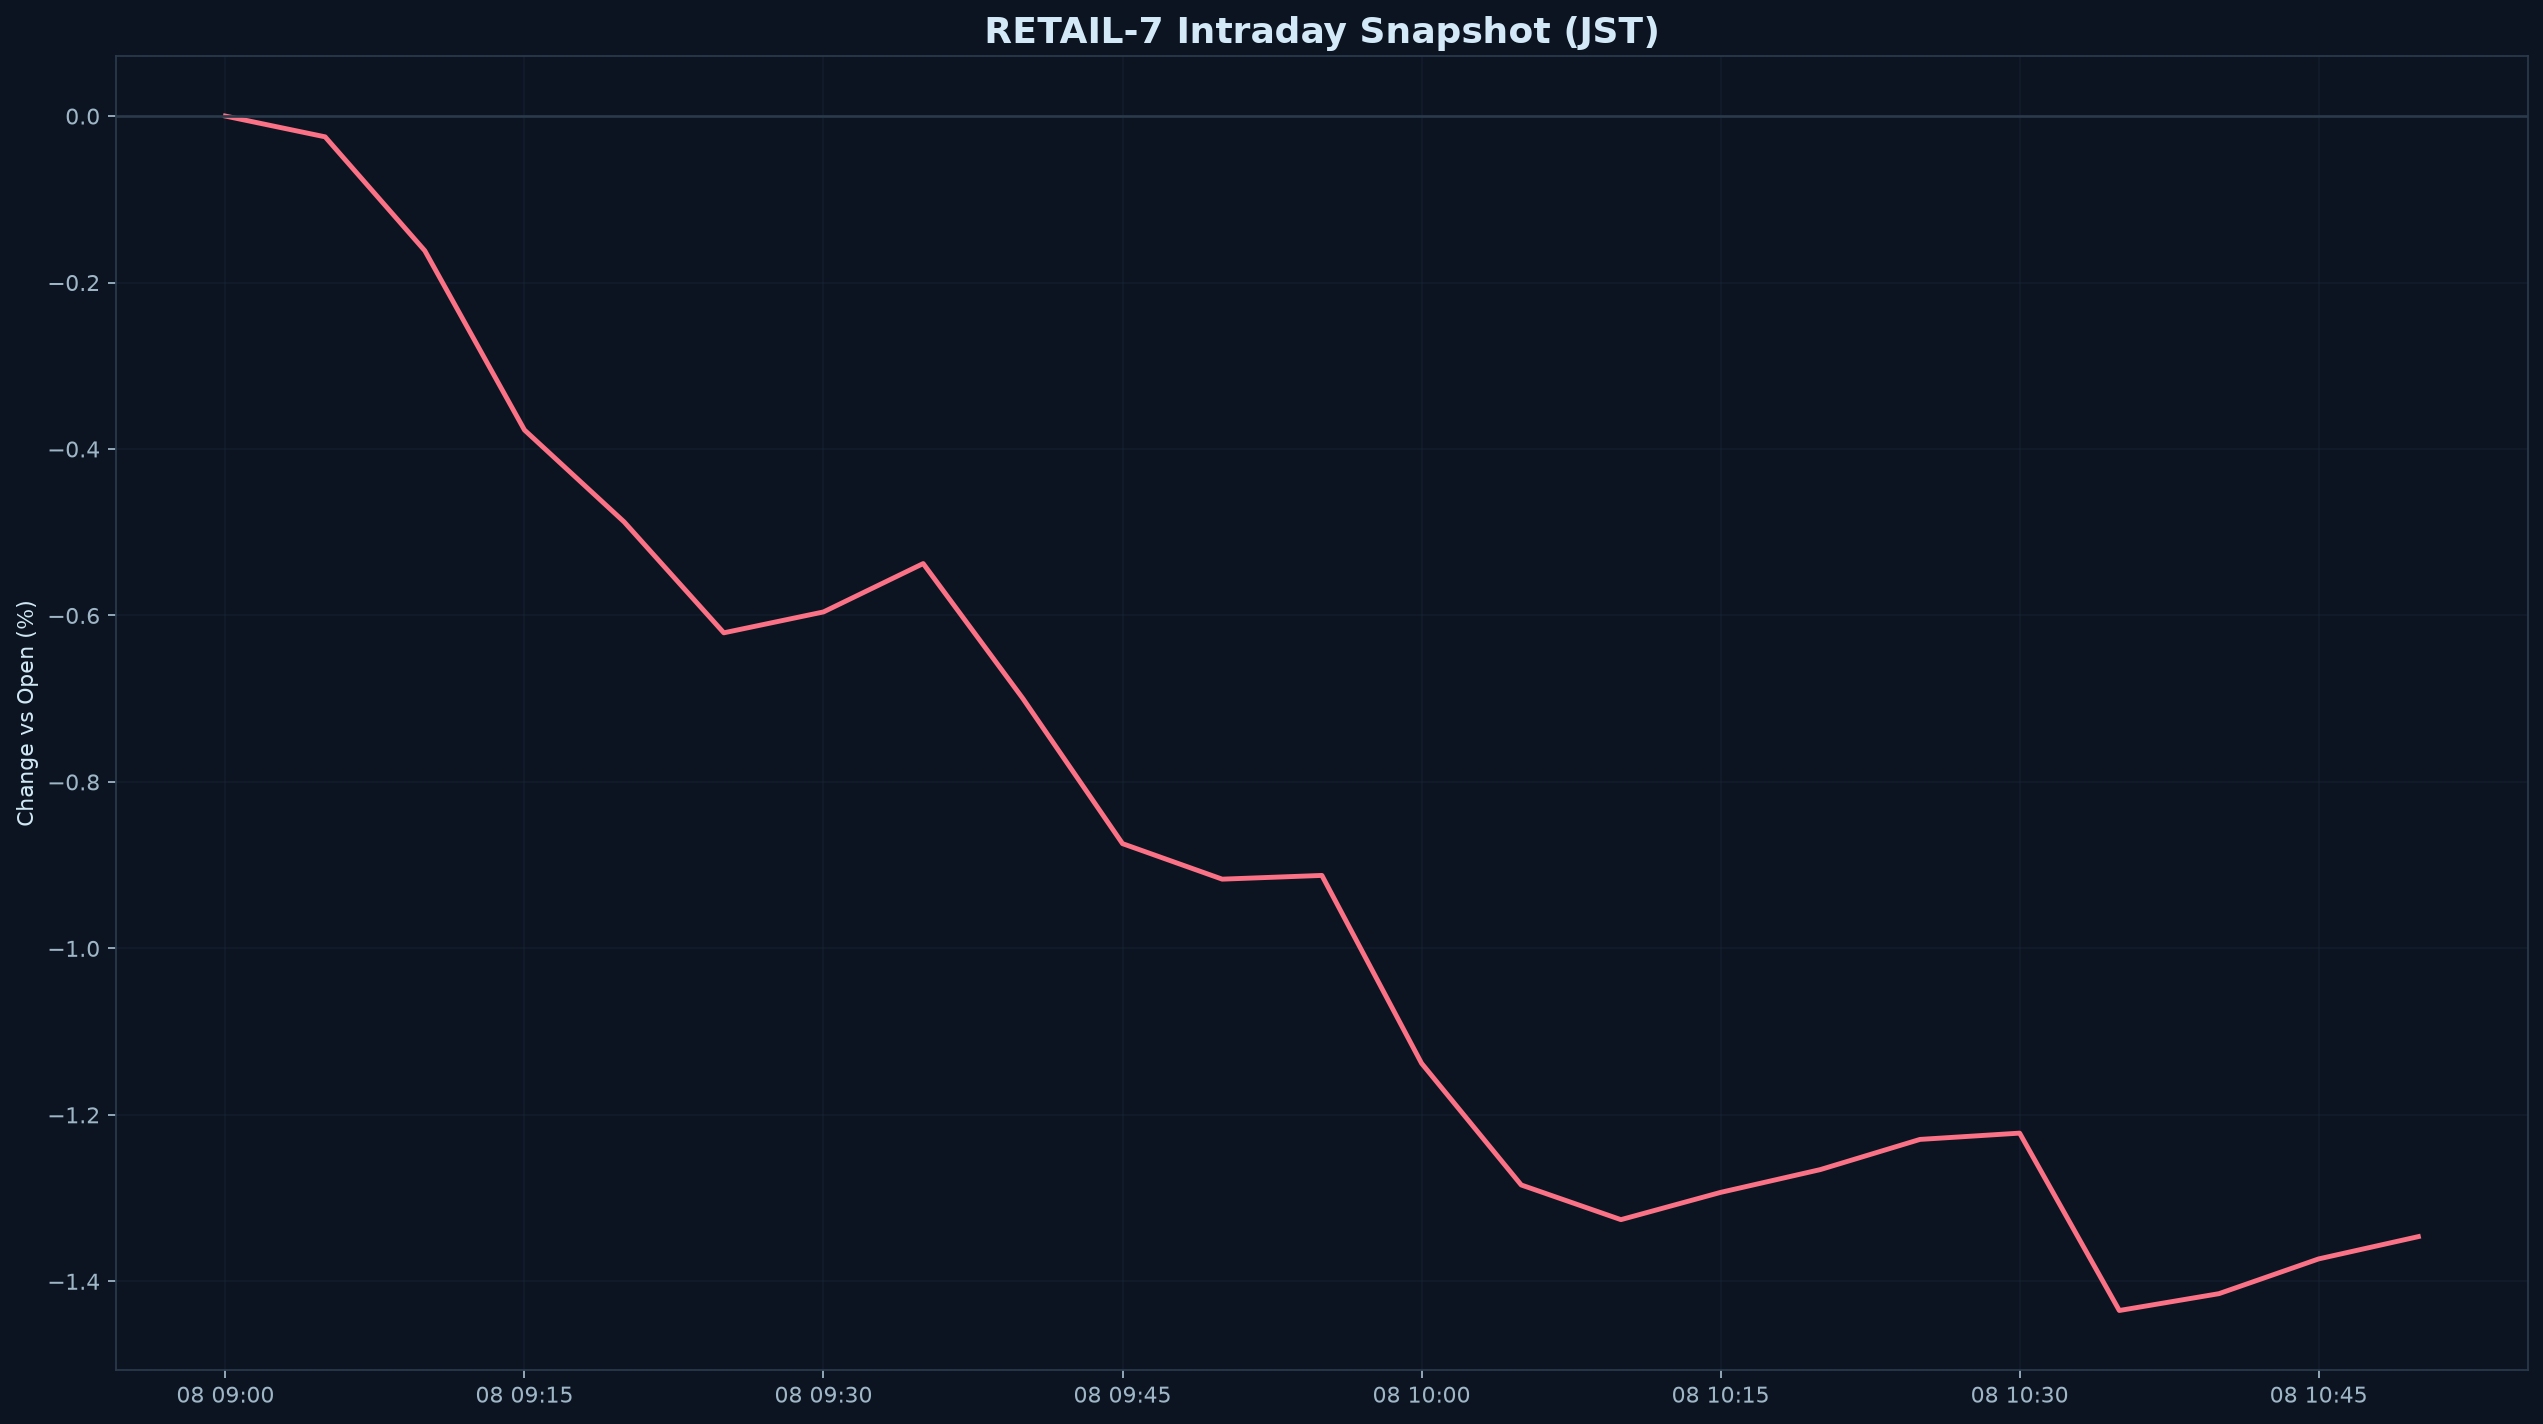

The file beside this chart, header and first rows:
datetime_jst, pct
2026-10-08 09:00:00+09:00, 0.000000
2026-10-08 09:05:00+09:00, -0.02495
2026-10-08 09:10:00+09:00, -0.1617
2026-10-08 09:15:00+09:00, -0.3772
2026-10-08 09:20:00+09:00, -0.4876
2026-10-08 09:25:00+09:00, -0.6208
2026-10-08 09:30:00+09:00, -0.5957
2026-10-08 09:35:00+09:00, -0.5376
2026-10-08 09:40:00+09:00, -0.6997
2026-10-08 09:45:00+09:00, -0.8741
2026-10-08 09:50:00+09:00, -0.9168
2026-10-08 09:55:00+09:00, -0.9123
2026-10-08 10:00:00+09:00, -1.138
2026-10-08 10:05:00+09:00, -1.284
2026-10-08 10:10:00+09:00, -1.326
2026-10-08 10:15:00+09:00, -1.293
2026-10-08 10:20:00+09:00, -1.266
2026-10-08 10:25:00+09:00, -1.229
2026-10-08 10:30:00+09:00, -1.222
2026-10-08 10:35:00+09:00, -1.435
2026-10-08 10:40:00+09:00, -1.415
2026-10-08 10:45:00+09:00, -1.373
2026-10-08 10:50:00+09:00, -1.346
